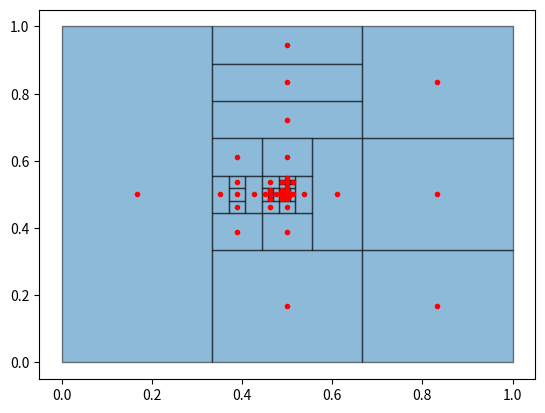

Recreate this plot in Python.
from typing import Tuple, List, Callable, Dict
from collections import defaultdict
import math

from scipy.optimize import OptimizeResult, minimize
import numpy as np
import matplotlib.pyplot as plt
from matplotlib.collections import PatchCollection
from matplotlib.patches import Rectangle

def is_cube(bounds_range):
    return (bounds_range == bounds_range[0]).all()

def denormalize_point(bounds, hyper):
    bounds_range = bounds[:, 1] - bounds[:, 0]
    return hyper * bounds_range + bounds[:, 0]


def remove_potentially_optimal(rectangles, fmin: float, epsilon: float):
    fmin_is_zero = np.allclose(fmin, 0)
    sorted_sizes = sorted(rectangles.keys())
    fmin_by_size = [min(rectangle[2] for rectangle in rectangles[size]) for size in sorted_sizes]
    potentially_optimal = {}

    for j, (size, fmin_for_size) in enumerate(zip(sorted_sizes, fmin_by_size)):
        rectangles_same_size = rectangles[size]

        finalists = []
        # 3.3 (6)
        candidates = filter(lambda j: rectangles_same_size[j][2] == fmin_for_size, range(len(rectangles_same_size)))

        for j in candidates:
            candidate = rectangles_same_size[j]

            if j < len(fmin_by_size) - 1:
                # 3.3 (8) or (9)
                minimum_larger_diff = min((fmin_for_larger_size - candidate[2]) / (larger_size -  size) for larger_size, fmin_for_larger_size in zip(sorted_sizes[j+1:], fmin_by_size[j+1:]))
                if not fmin_is_zero and epsilon > (fmin - candidate[2]) / abs(fmin) + size/abs(fmin) * minimum_larger_diff:
                    continue
                elif fmin_is_zero and candidate[2] > size * minimum_larger_diff:
                    continue
                # 3.3 (7)
                if j > 0:
                    maximum_smaller_diff = max((candidate[2] - fmin_for_smaller_size) / (size - smaller_size) for smaller_size, fmin_for_smaller_size in zip(sorted_sizes[:j], fmin_by_size[:j]))
                    if minimum_larger_diff <= 0 or np.allclose(minimum_larger_diff, maximum_smaller_diff) or minimum_larger_diff > maximum_smaller_diff:
                        continue
            finalists.append(j)
        
        if len(finalists) != 0:
            potentially_optimal[size] = finalists

    for size, finalists in potentially_optimal.items():
        finalist_values = []
        for j in reversed(finalists):
            finalist_values.append(rectangles[size].pop(j))
        potentially_optimal[size] = finalist_values
        if len(rectangles[size]) == 0:
            del rectangles[size]
    return potentially_optimal

def size(bounds):
    bounds_range = bounds[:,1] - bounds[:,0]
    bounds_range.sort()
    return np.linalg.norm(bounds_range)
    # log3 = math.log(3)
    # return np.linalg.norm(np.round(np.log(bounds[:, 1] - bounds[:, 0]) / log3))


def split(rectangles, rectangle, fun, args, fun_bounds):    
    _, xmin, fmin = rectangle
    fev = 0

    bounds, center, _ = rectangle
    dimensions = len(bounds)
    bounds_range = bounds[:,1] - bounds[:, 0]
    cube = is_cube(bounds_range)

    if cube:  # Split in all dimensions if cube
        dei = np.diagflat(bounds_range / 3)
    else:  # Split in the largest dimension
        splitting_dim = np.argmax(bounds_range)
        dei = np.zeros((1, dimensions))
        dei[0][splitting_dim] = (bounds[splitting_dim, 1] - bounds[splitting_dim, 0]) / 3

    ci_dei = np.stack((center - dei, center + dei), axis=1)
    f_ci_dei = np.apply_along_axis(lambda x: fun(denormalize_point(fun_bounds, x), *args), 2, ci_dei)
    fev += 2*len(dei)

    f_ci_dei_min_index = tuple(f_ci_dei.argmin(axis=0))
    if f_ci_dei[f_ci_dei_min_index] < fmin:
        xmin = ci_dei[f_ci_dei_min_index]
        fmin = f_ci_dei[f_ci_dei_min_index]
    # else:
    #     print(f_ci_dei[f_ci_dei_min_index])


    wi_indices = np.argmin(f_ci_dei, axis=1)
    wi_values = f_ci_dei[np.arange(0, len(f_ci_dei)), wi_indices]
    
    # Dimensions, ordered from smallest to largest by best wi value
    best_wi_indices = np.argsort(wi_values)

    # best_wi_values = wi_values[best_wi_indices]
    if cube:
        best_deis = bounds_range[best_wi_indices] / 3
    else:
        best_deis = bounds_range[best_wi_indices + splitting_dim] / 3
    # Original rectangle
    prev_rectangle = rectangle

    # Split the hypercube
    splits = 0
    for wi_index, dei in zip(best_wi_indices, best_deis):
        prev_bounds, prev_center, prev_f_center = prev_rectangle
        for i, j in zip([0, 2, 1], [0, 1, -1]): # left, right, center
            bounds_i = prev_bounds.copy()
            if cube:
                bounds_i[wi_index, 0] = i*dei
                bounds_i[wi_index, 1] = (i+1)*dei
            else:
                bounds_i[wi_index + splitting_dim, 0] = i*dei
                bounds_i[wi_index + splitting_dim, 1] = (i+1)*dei
            if j != -1:
                rectangles[size(bounds_i)].append((bounds_i, ci_dei[wi_index][j], f_ci_dei[wi_index][j]))
            else:
                prev_rectangle = (bounds_i, prev_center, prev_f_center)
            splits += 1
    
    rectangles[size(prev_rectangle[0])].append(prev_rectangle)
    return (xmin, fmin, fev)


def initialize(rectangles, fun, args, bounds):
    dimensions = len(bounds)
    # Center
    c1 = np.ones(dimensions) / 2
    # Bounds
    b1 = np.stack((np.zeros(dimensions), np.ones(dimensions)), axis=1)
    # Value
    f_c1 = fun(denormalize_point(bounds, c1), *args)

    return split(rectangles, (b1, c1, f_c1), fun, args, bounds)
    
    # for i, rect in rectangles.items():
    #     print(f'i = {i}: {rect}')


def plot_rectangles(rectangles):
    fig, ax = plt.subplots(1)
    boxes = []
    points = []
    count = 0
    for rectangle_list in rectangles.values():
        for rectangle in rectangle_list:
            bounds, center, _ = rectangle
            bounds_range = bounds[:,1] - bounds[:,0]
            corner = center - bounds_range / 2
            boxes.append(Rectangle(tuple(corner[:2]), bounds_range[0], bounds_range[1]))
            points.append(center[:2])
            count += 1
    points = np.array(points)
    pc = PatchCollection(boxes, edgecolor='black', alpha=.5)
    ax.add_collection(pc)
    ax.scatter(points[:, 0], points[:, 1], c='red', marker='.')
    print(f'Plotting {count} rectangles')
    plt.show()

def direct(fun: Callable[[List[float]], float], x0, bounds: List[List[float]], args=(), maxit: int = None, maxfev: int = None, epsilon=1E-4, **options) -> OptimizeResult:
    rectangles: Dict[int, List[Tuple[List[Tuple[float, float]],List[float], float]]] = defaultdict(list)
    
    xmin, fmin, fev = initialize(rectangles, fun, args, bounds)

    it = 0
    
    while True:
        if maxfev is not None and fev >= maxfev:
            break
        if maxit is not None and it >= maxit:
            break
        potentially_optimal = remove_potentially_optimal(rectangles, fmin, epsilon)
        print(f'Iteration {it} f({xmin})={fmin} with fev={fev}')
        print(f'Potentially optimal: {potentially_optimal}')
        if len(potentially_optimal) == 0:
            break
        for rectangle_list in potentially_optimal.values():
            for rectangle in rectangle_list:
                split_xmin, split_fmin, split_fev = split(rectangles, rectangle, fun, args, bounds)
                if split_fmin < fmin:
                    xmin = split_xmin
                    fmin = split_fmin
                fev += split_fev
        it += 1
    plot_rectangles(rectangles)

    return OptimizeResult(fun=fmin, x=denormalize_point(bounds, xmin))

# print(denormalize_point(np.array([[-10, 10], [-10, 10]]), np.array([0.5, 0.5])))
# assert (denormalize_point(np.array([[-10, 10], [-10, 10]]), np.array([0.5, 0.5])) == np.array([0,0])).all()

print(minimize(lambda x: np.sum(x**2), [0, 0],
               method=direct, bounds=np.array([[-10, 10], [-10, 10]]), options=dict(maxit=5)))
